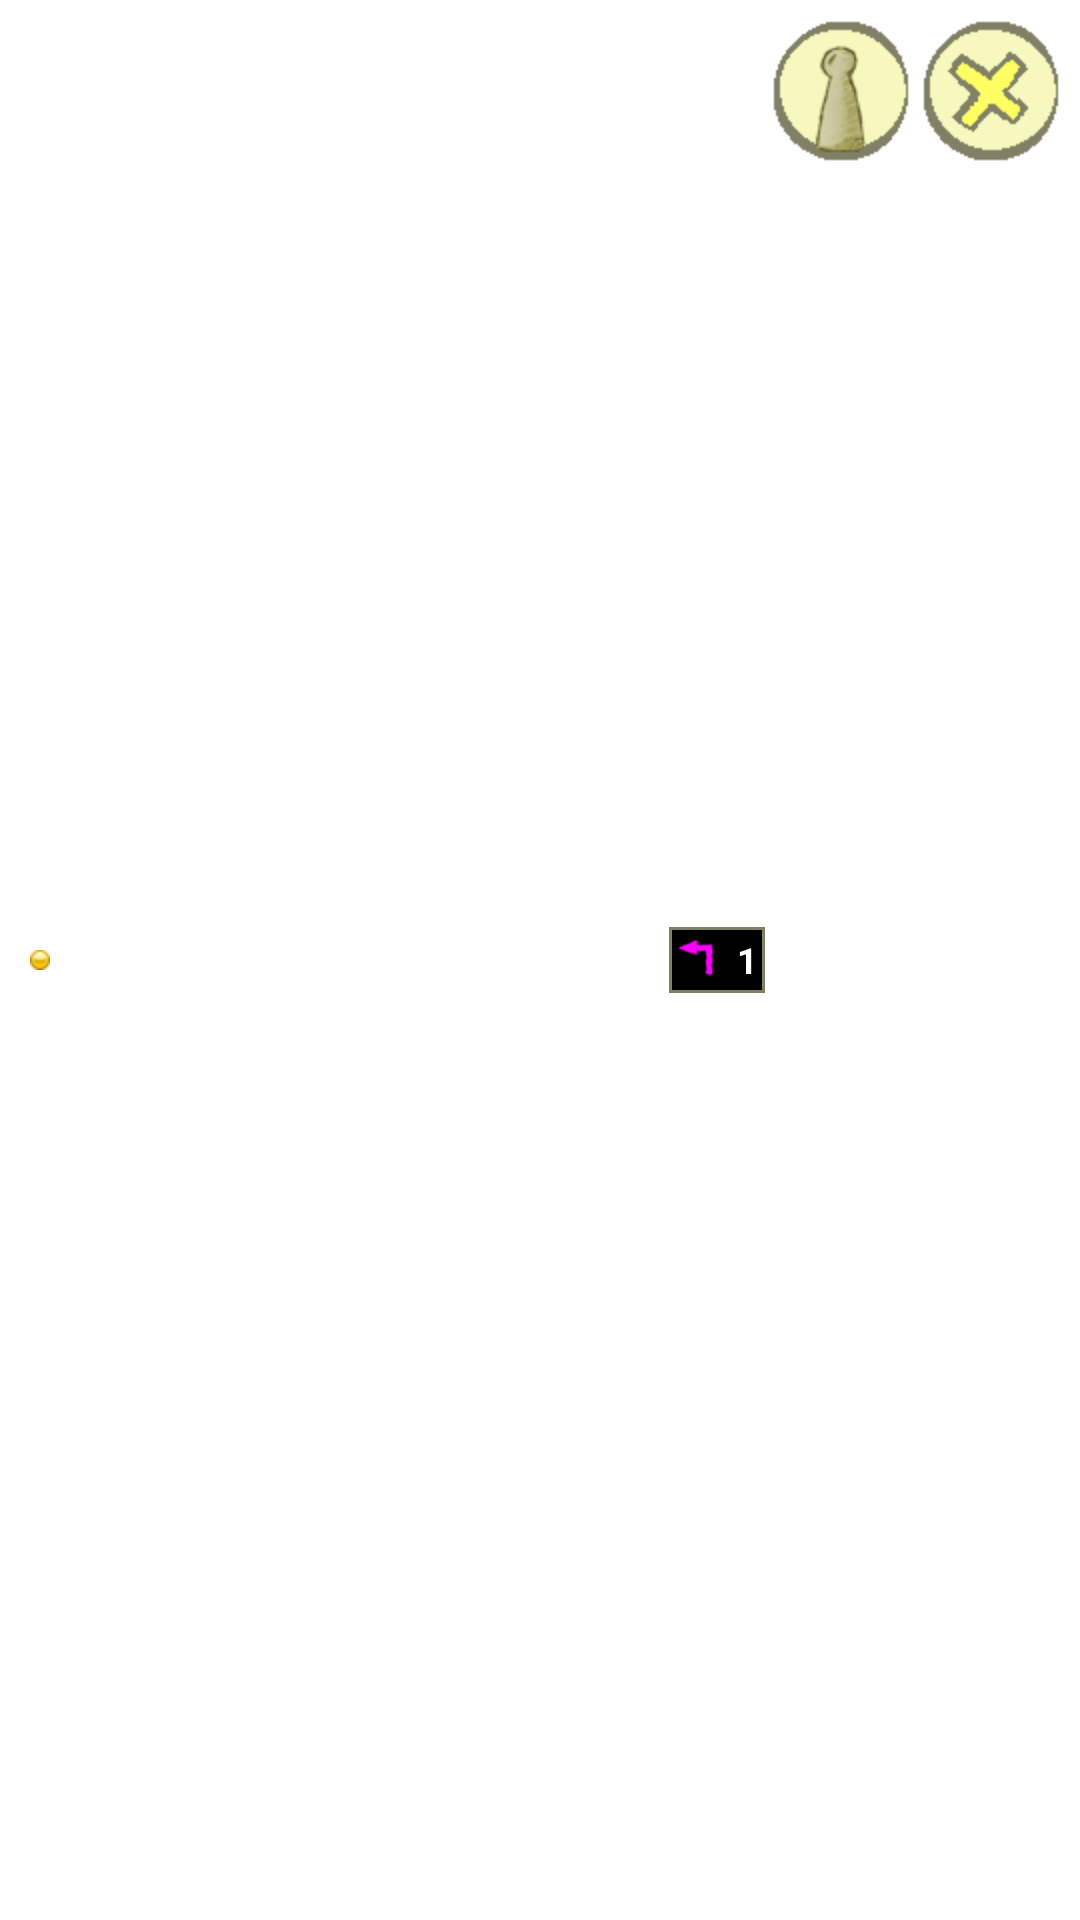

Produce the Android XML layout that renders to this screen, including the resource entries it uses.
<!-- AndroidManifest.xml: application theme AppTheme -->
<!-- res/layout/list_dial.xml -->
<?xml version="1.0" encoding="utf-8"?>
<LinearLayout xmlns:android="http://schemas.android.com/apk/res/android"
    android:layout_width="fill_parent"
    android:layout_height="wrap_content"
    android:padding="5dp"
    android:orientation="horizontal" >
 
    <ImageView
        android:id="@+id/logo"
        android:layout_width="wrap_content"
        android:layout_height="wrap_content"
        android:layout_marginLeft="5dp"
        android:layout_marginRight="5dp"
        android:layout_gravity="center"
        android:src="@drawable/point" 
        android:contentDescription="@string/dial">
    </ImageView>
 
    <TextView
        android:id="@+id/label"
        android:layout_width="0dp"
        android:layout_height="wrap_content"
        android:layout_weight="4.97"
        android:text="@+id/label"
        style="@style/fuente"
        >

    </TextView>

	<include layout="@layout/dialmove"
	         style="@style/boton"
             android:layout_width="32dp"
		     android:layout_height="22dp"
		     android:layout_gravity="center_vertical"
	/>
    	
    <ImageButton
        android:id="@+id/btnscan"
        android:onClick="scanDial"
        android:src="@drawable/scanoff"
        android:contentDescription="@string/scandial"
        style="@style/boton"
     />

    <ImageButton
        android:id="@+id/btneliminar"
        android:onClick="addDial"
        android:src="@drawable/dialdel"
        android:contentDescription="@string/edit"
        style="@style/boton"
     />
 
</LinearLayout>
<!-- res/layout/dialmove.xml (included above) -->
<?xml version="1.0" encoding="utf-8"?>
<LinearLayout xmlns:android="http://schemas.android.com/apk/res/android"
    android:layout_width="wrap_content"
    android:layout_height="wrap_content"
    android:padding="1dp"
    android:orientation="horizontal" 
    android:background="#808067" 
>

	<LinearLayout 
	    android:layout_width="wrap_content"
	    android:layout_height="wrap_content"
	    android:orientation="horizontal" 
	    android:background="#000000" 
    >
    
    
		<RelativeLayout
		    android:layout_width="20dp"
		    android:layout_height="20dp" 
		    android:background="#000000"
		    >
		
		        <ImageView
		            android:id="@+id/movl"
		            android:layout_width="wrap_content"
		            android:layout_height="wrap_content"
		            android:layout_centerVertical="true"
		            android:src="@drawable/mov_left"
		            android:visibility="visible"
		            android:background="#FF00FF" 
		            />
		        
		        <ImageView
		            android:id="@+id/movs"
		            android:layout_width="wrap_content"
		            android:layout_height="wrap_content"
		            android:layout_alignLeft="@+id/movl"
		            android:layout_alignTop="@+id/movl"
		            android:src="@drawable/mov_swing"
		            android:visibility="invisible" />
		
		        <ImageView
		            android:id="@+id/movr"
		            android:layout_width="wrap_content"
		            android:layout_height="wrap_content"
		            android:layout_alignLeft="@+id/movl"
		            android:layout_alignTop="@+id/movl"
		            android:src="@drawable/mov_right"
		            android:visibility="invisible" />
		
		        <ImageView
		            android:id="@+id/movhr"
		            android:layout_width="wrap_content"
		            android:layout_height="wrap_content"
		            android:layout_alignLeft="@+id/movl"
		            android:layout_alignTop="@+id/movl"
		            android:src="@drawable/mov_half_right"
		            android:visibility="invisible" />
		
		        <ImageView
		            android:id="@+id/movb"
		            android:layout_width="wrap_content"
		            android:layout_height="wrap_content"
		            android:layout_alignLeft="@+id/movl"
		            android:layout_alignTop="@+id/movl"
		            android:src="@drawable/mov_backward"
		            android:visibility="invisible" />
		
		        <ImageView
		            android:id="@+id/movf"
		            android:layout_width="wrap_content"
		            android:layout_height="wrap_content"
		            android:layout_alignLeft="@+id/movl"
		            android:layout_alignTop="@+id/movl"
		            android:src="@drawable/mov_forward"
		            android:visibility="invisible" />
		
		        <ImageView
		            android:id="@+id/movhl"
		            android:layout_width="wrap_content"
		            android:layout_height="wrap_content"
		            android:layout_alignLeft="@+id/movl"
		            android:layout_alignTop="@+id/movl"
		            android:src="@drawable/mov_half_left"
		            android:visibility="invisible" />        
		
		</RelativeLayout>

        <TextView
            android:id="@+id/txtnmumber"
            android:layout_width="10dp"
            android:layout_height="20dp"
            android:gravity="center|center_vertical|center_horizontal"
            android:layout_gravity="center_vertical"
            android:ems="10"
            android:text="1"
            android:textColor="#FFFFFF"
            android:textSize="12sp"
            android:textStyle="bold" 
            android:background="#000000"
            android:layout_marginRight="1dp"
            >
        </TextView>
	</LinearLayout>        
</LinearLayout>
<!-- resources referenced by this layout -->
<resources>
  <!-- drawable dialdel: png bitmap (drawable-hdpi, 944 bytes) -->
  <!-- drawable mov_backward: png bitmap (drawable-hdpi, 813 bytes) -->
  <!-- drawable mov_forward: png bitmap (drawable-hdpi, 826 bytes) -->
  <!-- drawable mov_half_left: png bitmap (drawable-hdpi, 617 bytes) -->
  <!-- drawable mov_half_right: png bitmap (drawable-hdpi, 633 bytes) -->
  <!-- drawable mov_left: png bitmap (drawable-hdpi, 1311 bytes) -->
  <!-- drawable mov_right: png bitmap (drawable-hdpi, 1284 bytes) -->
  <!-- drawable mov_swing: png bitmap (drawable-hdpi, 1228 bytes) -->
  <!-- drawable point: png bitmap (drawable-hdpi, 449 bytes) -->
  <!-- drawable scanoff: png bitmap (drawable-hdpi, 3296 bytes) -->
  <string name="dial">Dial</string>
  <string name="edit">Edit</string>
  <string name="scandial">New Dial</string>
  <style name="boton" parent="android:Theme.Light">
          <item name="android:background">#FFFFFF</item>
  	    <item name="android:layout_width">50dp</item>
  	    <item name="android:layout_height">50dp</item>
      </style>
  <style name="fuente" parent="AppBaseTheme">
          <item name="android:singleLine">true</item>
          <item name="android:layout_gravity">center</item>
          <item name="android:textSize">12sp</item>
          <item name="android:typeface">sans</item>
          <item name="android:textStyle">normal</item>
          <item name="android:textColor">#000000</item>
      </style>
  <style name="AppTheme" parent="AppBaseTheme">
          
      </style>
  <style name="AppBaseTheme" parent="android:Theme.Light">
          
      </style>
</resources>
